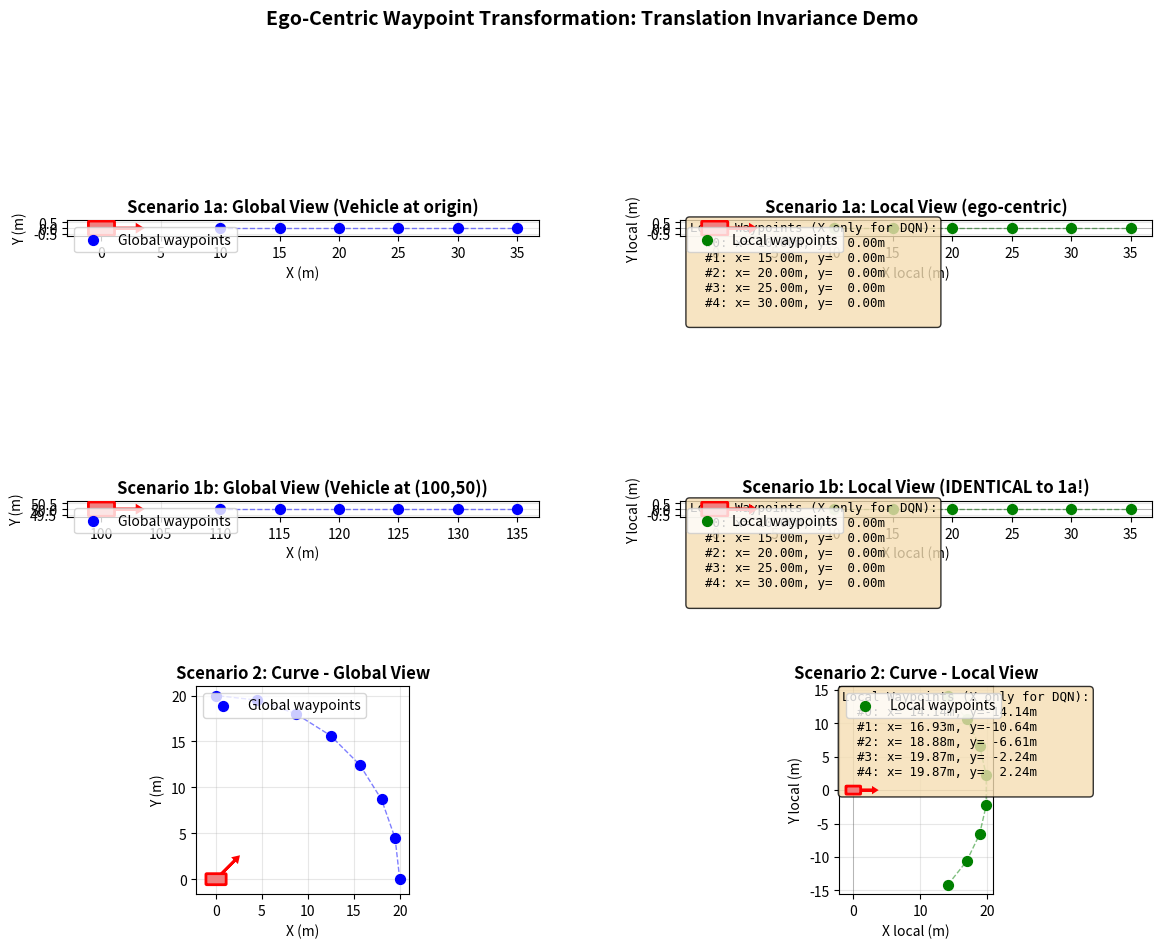
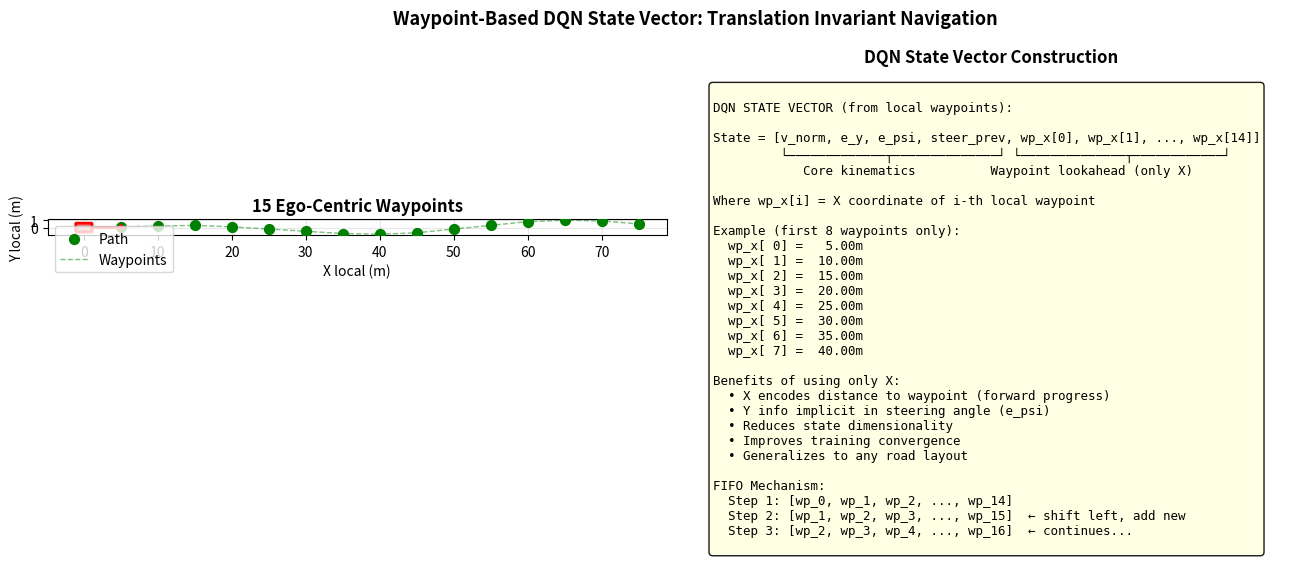

Reproduce these figures in Python, in order.
#!/usr/bin/env python3
"""
Visualize ego-centric waypoint transformation.

Shows how global waypoints are converted to local (vehicle-relative) coordinates,
demonstrating translation invariance for DQN training.
"""

import numpy as np
import matplotlib.pyplot as plt
import matplotlib.patches as patches
from matplotlib.patches import FancyArrowPatch
from matplotlib.gridspec import GridSpec


def global_to_local_waypoints(global_wps, vehicle_pos, vehicle_yaw_rad):
    """
    Convert global waypoints to ego-centric coordinates.
    
    Args:
        global_wps: List of (x, y) global positions
        vehicle_pos: (x, y) vehicle position
        vehicle_yaw_rad: Vehicle heading in radians
    
    Returns:
        List of (x, y) local positions
    """
    cos_y = np.cos(vehicle_yaw_rad)
    sin_y = np.sin(vehicle_yaw_rad)
    
    local_wps = []
    for gx, gy in global_wps:
        # Translation
        dx = gx - vehicle_pos[0]
        dy = gy - vehicle_pos[1]
        
        # Rotation
        lx = dx * cos_y + dy * sin_y
        ly = -dx * sin_y + dy * cos_y
        
        local_wps.append((lx, ly))
    
    return local_wps


def plot_scenario(ax, title, global_wps, vehicle_pos, vehicle_yaw_deg, is_global=True):
    """Plot either global or local waypoint view."""
    ax.set_aspect('equal')
    ax.grid(True, alpha=0.3)
    ax.set_title(title, fontsize=12, fontweight='bold')
    
    vehicle_yaw_rad = np.deg2rad(vehicle_yaw_deg)
    
    if is_global:
        # Global view
        ax.scatter(*zip(*global_wps), c='blue', s=50, marker='o', label='Global waypoints', zorder=3)
        
        # Draw path
        wps_array = np.array(global_wps)
        ax.plot(wps_array[:, 0], wps_array[:, 1], 'b--', alpha=0.5, linewidth=1)
        
        # Vehicle
        vehicle_rect = patches.FancyBboxPatch(
            (vehicle_pos[0] - 1, vehicle_pos[1] - 0.5), 2, 1,
            boxstyle="round,pad=0.1",
            edgecolor='red', facecolor='lightcoral', linewidth=2, zorder=5
        )
        ax.add_patch(vehicle_rect)
        
        # Heading arrow
        arrow_len = 3
        arrow_end_x = vehicle_pos[0] + arrow_len * np.cos(vehicle_yaw_rad)
        arrow_end_y = vehicle_pos[1] + arrow_len * np.sin(vehicle_yaw_rad)
        ax.arrow(vehicle_pos[0], vehicle_pos[1], 
                arrow_end_x - vehicle_pos[0], arrow_end_y - vehicle_pos[1],
                head_width=0.5, head_length=0.4, fc='red', ec='red', linewidth=2, zorder=4)
        
        ax.set_xlabel('X (m)')
        ax.set_ylabel('Y (m)')
        ax.legend(loc='upper left')
        
    else:
        # Local view
        local_wps = global_to_local_waypoints(global_wps, vehicle_pos, vehicle_yaw_rad)
        
        ax.scatter(*zip(*local_wps), c='green', s=50, marker='o', label='Local waypoints', zorder=3)
        
        # Draw path
        wps_array = np.array(local_wps)
        ax.plot(wps_array[:, 0], wps_array[:, 1], 'g--', alpha=0.5, linewidth=1)
        
        # Vehicle at origin
        vehicle_rect = patches.FancyBboxPatch(
            (-1, -0.5), 2, 1,
            boxstyle="round,pad=0.1",
            edgecolor='red', facecolor='lightcoral', linewidth=2, zorder=5
        )
        ax.add_patch(vehicle_rect)
        
        # Heading arrow (always pointing right in local frame)
        ax.arrow(0, 0, 3, 0,
                head_width=0.5, head_length=0.4, fc='red', ec='red', linewidth=2, zorder=4)
        
        # Axes
        ax.axhline(y=0, color='k', linewidth=0.5, alpha=0.3)
        ax.axvline(x=0, color='k', linewidth=0.5, alpha=0.3)
        
        ax.set_xlabel('X local (m)')
        ax.set_ylabel('Y local (m)')
        ax.legend(loc='upper left')
        
        # Print local coordinates
        info_text = "Local Waypoints (X only for DQN):\n"
        for i, (x, y) in enumerate(local_wps[:5]):
            info_text += f"  #{i}: x={x:6.2f}m, y={y:6.2f}m\n"
        ax.text(0.02, 0.98, info_text, transform=ax.transAxes,
               fontsize=9, verticalalignment='top', family='monospace',
               bbox=dict(boxstyle='round', facecolor='wheat', alpha=0.8))


def plot_translation_invariance():
    """
    Demonstrate that local waypoints are invariant to vehicle position.
    Same trajectory at different locations produces identical local views.
    """
    fig = plt.figure(figsize=(14, 10))
    gs = GridSpec(3, 2, figure=fig, hspace=0.35, wspace=0.3)
    
    # Scenario 1: Straight road, vehicle going forward
    print("Scenario 1: Straight road (vehicle going forward)")
    print("=" * 60)
    
    # Global waypoints: straight line
    global_wps_1 = [(i, 0) for i in range(10, 40, 5)]  # 10, 15, 20, ..., 35
    
    # Vehicle position 1
    vehicle_pos_1 = (0, 0)
    vehicle_yaw_1 = 0
    
    ax1 = fig.add_subplot(gs[0, 0])
    plot_scenario(ax1, "Scenario 1a: Global View (Vehicle at origin)", 
                 global_wps_1, vehicle_pos_1, vehicle_yaw_1, is_global=True)
    
    ax2 = fig.add_subplot(gs[0, 1])
    plot_scenario(ax2, "Scenario 1a: Local View (ego-centric)",
                 global_wps_1, vehicle_pos_1, vehicle_yaw_1, is_global=False)
    
    # Same trajectory, different vehicle location
    vehicle_pos_2 = (100, 50)
    vehicle_yaw_2 = 0
    
    ax3 = fig.add_subplot(gs[1, 0])
    plot_scenario(ax3, "Scenario 1b: Global View (Vehicle at (100,50))",
                 [(x + 100, y + 50) for x, y in global_wps_1], vehicle_pos_2, vehicle_yaw_2, is_global=True)
    
    ax4 = fig.add_subplot(gs[1, 1])
    plot_scenario(ax4, "Scenario 1b: Local View (IDENTICAL to 1a!)",
                 [(x + 100, y + 50) for x, y in global_wps_1], vehicle_pos_2, vehicle_yaw_2, is_global=False)
    
    # Scenario 2: Curved road with heading change
    print("\nScenario 2: Curved road (vehicle turning)")
    print("=" * 60)
    
    # Curved path
    angles = np.linspace(0, np.pi/2, 8)
    radius = 20
    global_wps_curve = [(radius * np.cos(a), radius * np.sin(a)) for a in angles]
    
    vehicle_pos_3 = (0, 0)
    vehicle_yaw_3 = 45  # 45 degrees
    
    ax5 = fig.add_subplot(gs[2, 0])
    plot_scenario(ax5, "Scenario 2: Curve - Global View",
                 global_wps_curve, vehicle_pos_3, vehicle_yaw_3, is_global=True)
    
    ax6 = fig.add_subplot(gs[2, 1])
    plot_scenario(ax6, "Scenario 2: Curve - Local View",
                 global_wps_curve, vehicle_pos_3, vehicle_yaw_3, is_global=False)
    
    # Print local waypoints for both scenarios
    print("\nGlobal waypoints (Scenario 1):", global_wps_1)
    local_wps_1a = global_to_local_waypoints(global_wps_1, vehicle_pos_1, np.deg2rad(vehicle_yaw_1))
    print("Local waypoints (1a, at origin):", local_wps_1a)
    
    local_wps_1b = global_to_local_waypoints(
        [(x + 100, y + 50) for x, y in global_wps_1],
        vehicle_pos_2,
        np.deg2rad(vehicle_yaw_2)
    )
    print("Local waypoints (1b, at (100,50)):", local_wps_1b)
    print("✓ IDENTICAL! This is why local coordinates enable generalization.")
    
    fig.suptitle('Ego-Centric Waypoint Transformation: Translation Invariance Demo',
                fontsize=14, fontweight='bold', y=0.995)
    
    plt.tight_layout()
    plt.savefig('waypoint_transformation_demo.png', dpi=150, bbox_inches='tight')
    print("\n✓ Saved: waypoint_transformation_demo.png")
    plt.show()


def plot_dqn_state_vector():
    """
    Show how local waypoint X-coordinates form the DQN state vector.
    """
    fig, (ax1, ax2) = plt.subplots(1, 2, figsize=(14, 5))
    
    # Local waypoints example
    local_wps = [(5, 0.1), (10, 0.2), (15, 0.3), (20, 0.1), (25, -0.2),
                 (30, -0.5), (35, -0.8), (40, -0.9), (45, -0.7), (50, -0.2),
                 (55, 0.3), (60, 0.8), (65, 1.0), (70, 0.9), (75, 0.5)]
    
    # Extract X coordinates only
    x_coords = [wp[0] for wp in local_wps]
    
    # Visualize local waypoints
    ax1.set_aspect('equal')
    ax1.grid(True, alpha=0.3)
    ax1.scatter(*zip(*local_wps), c='green', s=50, marker='o', zorder=3)
    ax1.plot([wp[0] for wp in local_wps], [wp[1] for wp in local_wps], 
            'g--', alpha=0.5, linewidth=1)
    
    # Vehicle at origin
    vehicle_rect = patches.FancyBboxPatch(
        (-1, -0.5), 2, 1,
        boxstyle="round,pad=0.1",
        edgecolor='red', facecolor='lightcoral', linewidth=2, zorder=5
    )
    ax1.add_patch(vehicle_rect)
    ax1.arrow(0, 0, 5, 0, head_width=0.5, head_length=0.4, 
             fc='red', ec='red', linewidth=2, zorder=4)
    
    ax1.set_xlabel('X local (m)')
    ax1.set_ylabel('Y local (m)')
    ax1.set_title('15 Ego-Centric Waypoints', fontweight='bold')
    ax1.legend(['Path', 'Waypoints'], loc='upper left')
    
    # Show state vector
    state_vector_info = """
DQN STATE VECTOR (from local waypoints):
    
State = [v_norm, e_y, e_psi, steer_prev, wp_x[0], wp_x[1], ..., wp_x[14]]
         └─────────────┬──────────────┘ └──────────────┬────────────┘
            Core kinematics          Waypoint lookahead (only X)
    
Where wp_x[i] = X coordinate of i-th local waypoint
    
Example (first 8 waypoints only):
"""
    
    x_sample = x_coords[:8]
    for i, x in enumerate(x_sample):
        state_vector_info += f"  wp_x[{i:2d}] = {x:6.2f}m\n"
    
    state_vector_info += """
Benefits of using only X:
  • X encodes distance to waypoint (forward progress)
  • Y info implicit in steering angle (e_psi)  
  • Reduces state dimensionality
  • Improves training convergence
  • Generalizes to any road layout
    
FIFO Mechanism:
  Step 1: [wp_0, wp_1, wp_2, ..., wp_14]
  Step 2: [wp_1, wp_2, wp_3, ..., wp_15]  ← shift left, add new
  Step 3: [wp_2, wp_3, wp_4, ..., wp_16]  ← continues...
"""
    
    ax2.text(0.05, 0.95, state_vector_info, transform=ax2.transAxes,
            fontsize=9, verticalalignment='top', family='monospace',
            bbox=dict(boxstyle='round', facecolor='lightyellow', alpha=0.9))
    ax2.axis('off')
    ax2.set_title('DQN State Vector Construction', fontweight='bold')
    
    fig.suptitle('Waypoint-Based DQN State Vector: Translation Invariant Navigation',
                fontsize=13, fontweight='bold')
    
    plt.tight_layout()
    plt.savefig('dqn_state_vector_construction.png', dpi=150, bbox_inches='tight')
    print("✓ Saved: dqn_state_vector_construction.png")
    plt.show()


if __name__ == '__main__':
    print("Generating ego-centric waypoint transformation visualizations...\n")
    
    plot_translation_invariance()
    print("\n" + "="*60 + "\n")
    plot_dqn_state_vector()
    
    print("\n✓ All visualizations generated!")
